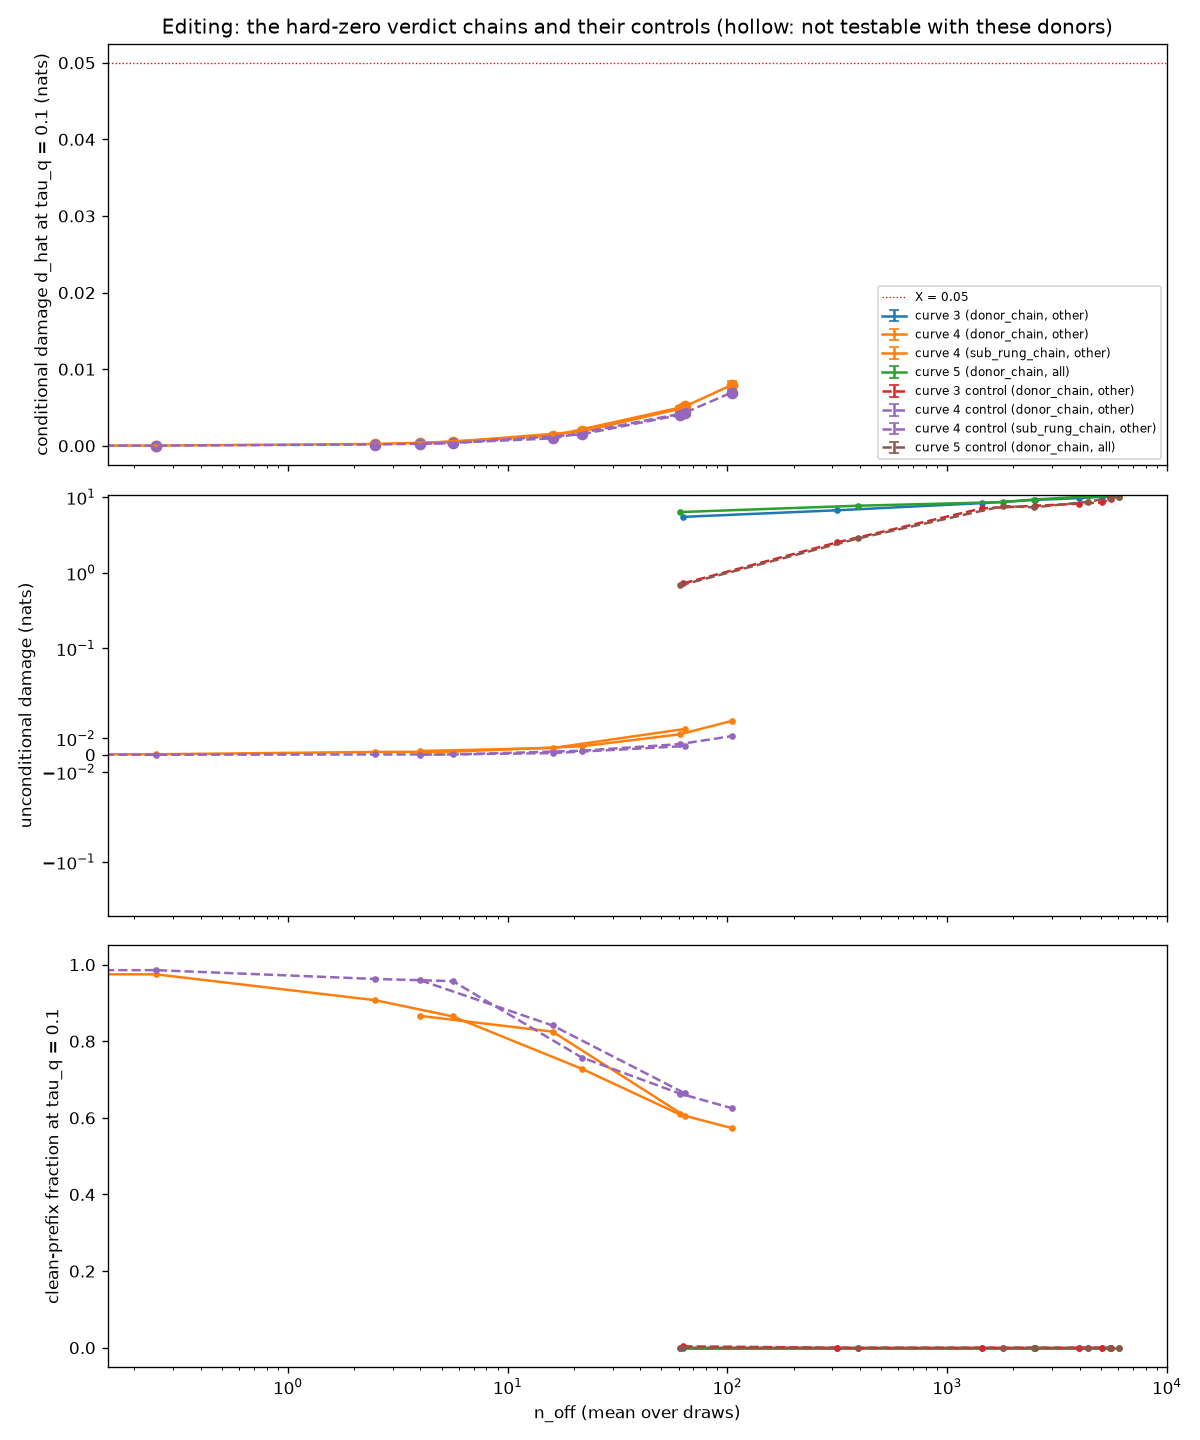

The table this chart was drawn from, first rows:
chain, part, rung, n_off, d_hat, half_width, clean_prefix_fraction, testable, unconditional
curve 3, donor_chain, 1, 63.0, , 0.0, 0.0, False, 5.496
curve 3, donor_chain, 2, 316.5, , 0.0, 0.0, False, 6.717
curve 3, donor_chain, 3, 1445, , 0.0, 0.0, False, 8.351
curve 3, donor_chain, 4, 2508, , 0.0, 0.0, False, 9.217
curve 3, donor_chain, 5, 3972, , 0.0, 0.0, False, 9.702
curve 3, donor_chain, 6, 5081, , 0.0, 0.0, False, 10.16
curve 3, donor_chain, 7, 5550, , 0.0, 0.0, False, 10.22
curve 4, donor_chain, 1, 0.0, 0.0, 0.0, 1.0, True, 0.0
curve 4, donor_chain, 2, 0.25, 3.238993918544378e-05, 2.1417258000598108e-05, 0.9748, True, 0.0005552
curve 4, donor_chain, 3, 2.5, 0.0002362, 6.637087244966075e-05, 0.9071, True, 0.001967
curve 4, donor_chain, 4, 5.625, 0.0005114, 6.149045623280046e-05, 0.8648, True, 0.002123
curve 4, donor_chain, 5, 21.75, 0.001877, 0.0001869, 0.728, True, 0.005308
curve 4, donor_chain, 6, 60.62, 0.004827, 0.0003886, 0.6089, True, 0.01245
curve 4, donor_chain, 7, 104.5, 0.007942, 0.0005739, 0.5734, True, 0.0204
curve 4, sub_rung_chain, S4, 4.0, 0.0003571, 0.0001127, 0.8661, True, 0.002525
curve 4, sub_rung_chain, S16, 16.0, 0.001314, 0.0001485, 0.8252, True, 0.004272
curve 4, sub_rung_chain, S64, 64.0, 0.005134, 0.000359, 0.6049, True, 0.01565
curve 5, donor_chain, 1, 60.75, , 0.0, 0.0, False, 6.359
curve 5, donor_chain, 2, 392.5, , 0.0, 0.0, False, 7.716
curve 5, donor_chain, 3, 1792, , 0.0, 0.0, False, 8.609
curve 5, donor_chain, 4, 2484, , 0.0, 0.0, False, 9.314
curve 5, donor_chain, 5, 4394, , 0.0, 0.0, False, 10.26
curve 5, donor_chain, 6, 5516, , 0.0, 0.0, False, 10.32
curve 5, donor_chain, 7, 6053, , 0.0, 0.0, False, 10.11
curve 3 control, donor_chain, 1, 63.0, , 0.0, 0.003445, False, 0.7244
curve 3 control, donor_chain, 2, 316.5, , 0.0, 0.0, False, 2.533
curve 3 control, donor_chain, 3, 1445, , 0.0, 0.0, False, 7.127
curve 3 control, donor_chain, 4, 2508, , 0.0, 0.0, False, 7.703
curve 3 control, donor_chain, 5, 3972, , 0.0, 0.0, False, 8.193
curve 3 control, donor_chain, 6, 5081, , 0.0, 0.0, False, 8.561
curve 3 control, donor_chain, 7, 5550, , 0.0, 0.0, False, 9.509
curve 4 control, donor_chain, 1, 0.0, 0.0, 0.0, 1.0, True, 0.0
curve 4 control, donor_chain, 2, 0.25, 2.506610528420135e-05, 1.1403490583961623e-05, 0.9856, True, 0.0002869
curve 4 control, donor_chain, 3, 2.5, 0.0001671, 1.792865276275938e-05, 0.9626, True, 0.0004643
curve 4 control, donor_chain, 4, 5.625, 0.0003486, 1.2978902805895604e-05, 0.957, True, 0.0004391
curve 4 control, donor_chain, 5, 21.75, 0.001503, 7.69006724522822e-05, 0.7575, True, 0.002665
curve 4 control, donor_chain, 6, 60.62, 0.004034, 0.000211, 0.6635, True, 0.006631
curve 4 control, donor_chain, 7, 104.5, 0.006957, 0.000383, 0.6254, True, 0.01137
curve 4 control, sub_rung_chain, S4, 4.0, 0.0002109, 1.4344191508847771e-05, 0.9592, True, 0.0002898
curve 4 control, sub_rung_chain, S16, 16.0, 0.0009719, 5.619935708803996e-05, 0.8412, True, 0.001252
curve 4 control, sub_rung_chain, S64, 64.0, 0.004298, 0.0002496, 0.664, True, 0.005431
curve 5 control, donor_chain, 1, 60.75, , 0.0, 8.368492126464844e-05, False, 0.6806
curve 5 control, donor_chain, 2, 392.5, , 0.0, 0.0, False, 2.845
curve 5 control, donor_chain, 3, 1792, , 0.0, 0.0, False, 7.622
curve 5 control, donor_chain, 4, 2484, , 0.0, 0.0, False, 7.351
curve 5 control, donor_chain, 5, 4394, , 0.0, 0.0, False, 8.699
curve 5 control, donor_chain, 6, 5516, , 0.0, 0.0, False, 9.851
curve 5 control, donor_chain, 7, 6053, , 0.0, 0.0, False, 9.994
